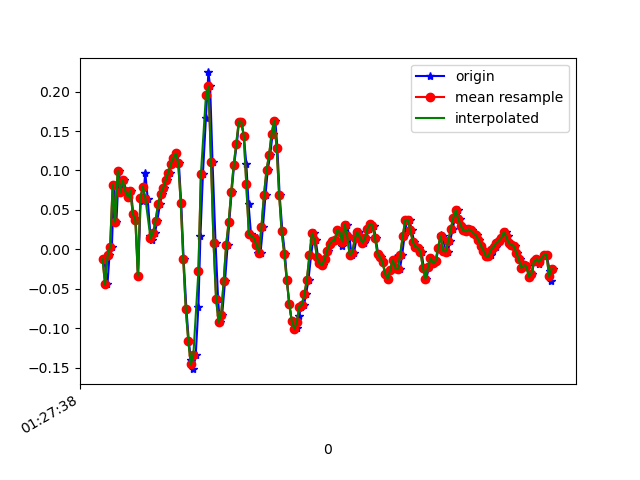

Data behind this chart, as committed beside it:
1618190858533, 886521549289958, -0.01274741, 0.07032726, -0.0072333803
1618190858559, 886521568305574, -0.04451, 0.2023, -0.07199
1618190858575, 886521587347126, -0.00786, 0.07155, -0.02067
1618190858594, 886521606387670, 0.003135, 0.06178, -0.06832
1618190858611, 886521625403414, 0.08133, 0.1534, -0.028
1618190858630, 886521644443958, 0.0349, -0.1142, -0.04022
1618190858649, 886521663484502, 0.09965, 0.1558, -0.03411
1618190858670, 886521682473638, 0.07277, -0.1276, -0.007233
1618190858687, 886521701511974, 0.08743, 0.1192, -0.04389
1618190858706, 886521720550310, 0.074, -0.1997, 0.01476
1618190858725, 886521739588646, 0.06667, -0.07872, -0.01945
1618190858745, 886521758602182, 0.074, -0.2754, 0.04408
1618190858764, 886521777640518, 0.04467, -0.1117, 0.006206
1618190858783, 886521796672582, 0.03734, -0.07628, 0.0172
1618190858802, 886521815685766, -0.03352, -0.08605, 0.0172
1618190858823, 886521834723718, 0.06544, 0.1436, 0.001319
1618190858840, 886521853761670, 0.06178, -0.1899, 0.05263
1618190858859, 886521872774854, 0.09721, -0.0494, 0.008649
1618190858878, 886521891823526, 0.06422, 0.1998, 0.01109
1618190858900, 886521910862022, 0.01657, -0.002977, 0.03675
1618190858916, 886521929875686, 0.01169, -0.05918, 0.04774
1618190858935, 886521948914182, 0.02024, -0.004198, 0.03553
1618190858954, 886521967952646, 0.03612, 0.01413, 0.02575
1618190858975, 886521986966214, 0.05689, 0.01779, 0.02087
1618190858992, 886522006004678, 0.07033, 0.01779, 0.02209
1618190859011, 886522025043142, 0.07766, 0.01657, 0.02453
1618190859031, 886522044056838, 0.08743, 0.01413, 0.02087
1618190859051, 886522063095302, 0.09721, 0.01657, 0.01842
1618190859068, 886522082151878, 0.1082, 0.01657, 0.01354
1618190859087, 886522101190982, 0.1155, 0.01413, 0.007427
1618190859106, 886522120230150, 0.1216, 0.01291, 0.003762
1618190859125, 886522139244486, 0.1094, 0.01168, -0.007233
1618190859144, 886522158283590, 0.05811, 0.01413, -0.01456
1618190859163, 886522177322758, -0.01275, 0.01413, -0.01579
1618190859185, 886522196353606, -0.07628, 0.01535, -0.01334
1618190859204, 886522215367686, -0.1166, 0.03612, -0.007233
1618190859220, 886522234406598, -0.1398, 0.07277, 0.00254
1618190859239, 886522253445446, -0.152, 0.1131, 0.03431
1618190859259, 886522272459526, -0.1337, 0.1473, 0.09173
1618190859280, 886522291494726, -0.07261, 0.1681, 0.1626
1618190859296, 886522310533510, 0.01657, 0.1888, 0.2334
1618190859316, 886522329547462, 0.09599, 0.1949, 0.286
1618190859340, 886522348586246, 0.1668, 0.1925, 0.3141
1618190859359, 886522367625030, 0.2243, 0.1901, 0.3165
1618190859373, 886522386655686, 0.2072, 0.1644, 0.3043
1618190859392, 886522405669510, 0.1106, 0.1168, 0.2811
1618190859416, 886522424708038, 0.008022, 0.0801, 0.2481
1618190859436, 886522443746630, -0.06284, 0.06055, 0.2102
1618190859449, 886522462760390, -0.09216, 0.04834, 0.1858
1618190859468, 886522481799046, -0.08361, 0.03856, 0.1736
1618190859491, 886522500829190, -0.04085, 0.04345, 0.1638
1618190859512, 886522519842694, 0.005579, 0.052, 0.1491
1618190859525, 886522539016923, 0.0349, 0.052, 0.1272
1618190859544, 886522558055259, 0.07277, 0.04101, 0.1149
1618190859563, 886522577068891, 0.107, 0.03001, 0.09906
1618190859585, 886522596112859, 0.1339, 0.02512, 0.0734
1618190859602, 886522615151323, 0.162, 0.01657, 0.04408
1618190859620, 886522634165083, 0.162, 6.886502E-4, -0.001125
1618190859640, 886522653203547, 0.1436, -0.01397, -0.05122
1618190859660, 886522672242139, 0.1082, -0.02008, -0.1013
1618190859678, 886522691278427, 0.05689, -0.02252, -0.149
... 127 more rows
